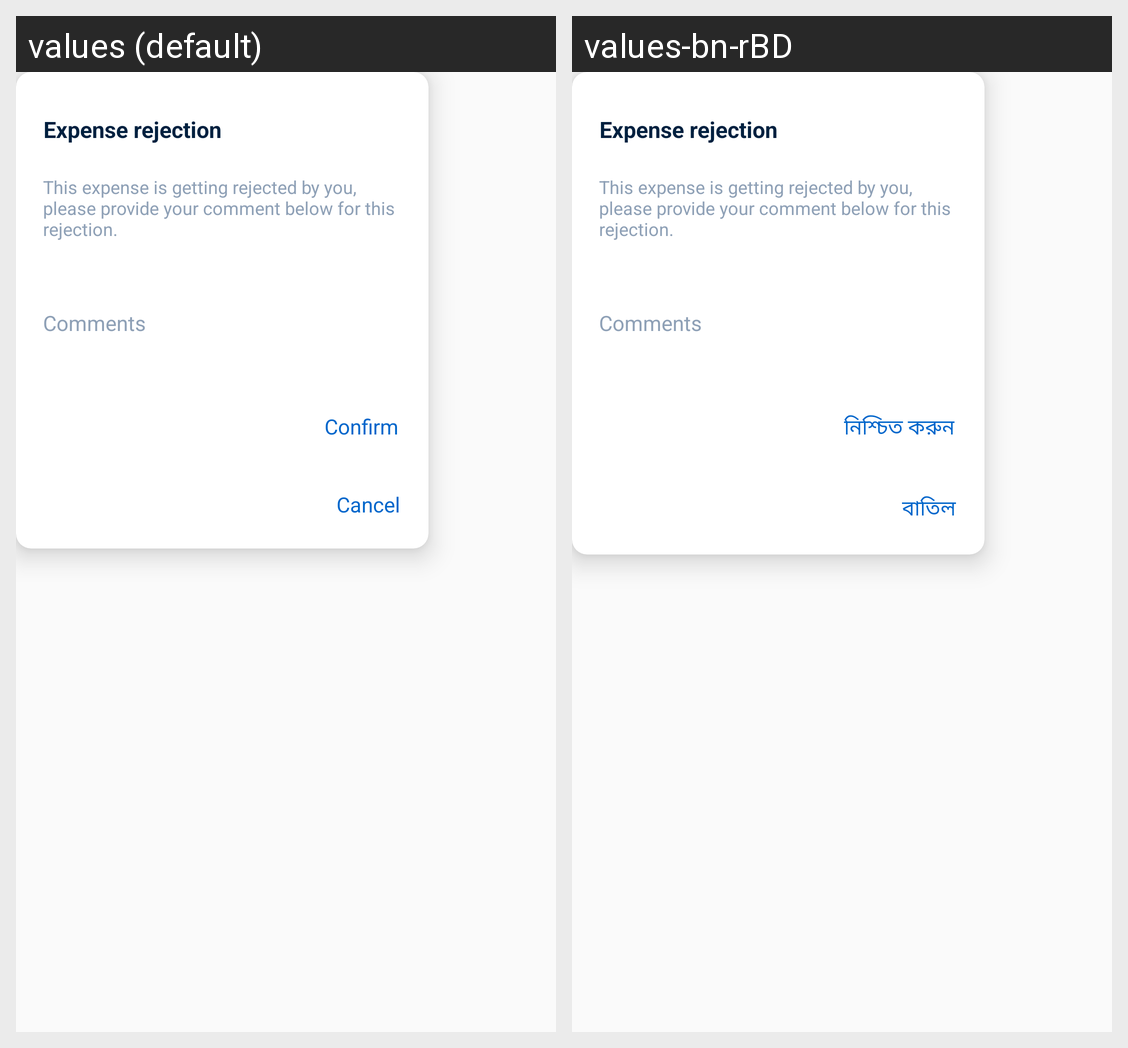

The Android screen above is rendered under two locales of the same app. Produce the string resources it draws, with the default and per-locale values.
Android screen res/layout/expense_reject_dialog.xml rendered under 2 locales, left to right: values (default), values-bn-rBD. Device: Nexus 5 (rendered at 1080×1920; each locale shown at half size, 540×960, under a caption strip naming it); theme FullScreen.
Strings drawn on this screen, with the default value and each locale's value (text and hints the layout hard-codes, and strings that could not be matched under every locale, appear in the picture but are not listed):

expense_rejection
  values: Expense rejection
  values-bn-rBD: Expense rejection  [not translated; the default value is used]

this_expense_is_getting_rejected_by_you_please_provide_your_comment_below_for_this_rejection
  values: This expense is getting rejected by you, please provide your comment below for this rejection.
  values-bn-rBD: This expense is getting rejected by you, please provide your comment below for this rejection.  [not translated; the default value is used]

comments
  values: Comments
  values-bn-rBD: Comments  [not translated; the default value is used]

confirm
  values: Confirm
  values-bn-rBD: নিশ্চিত করুন

cancel
  values: Cancel
  values-bn-rBD: বাতিল
